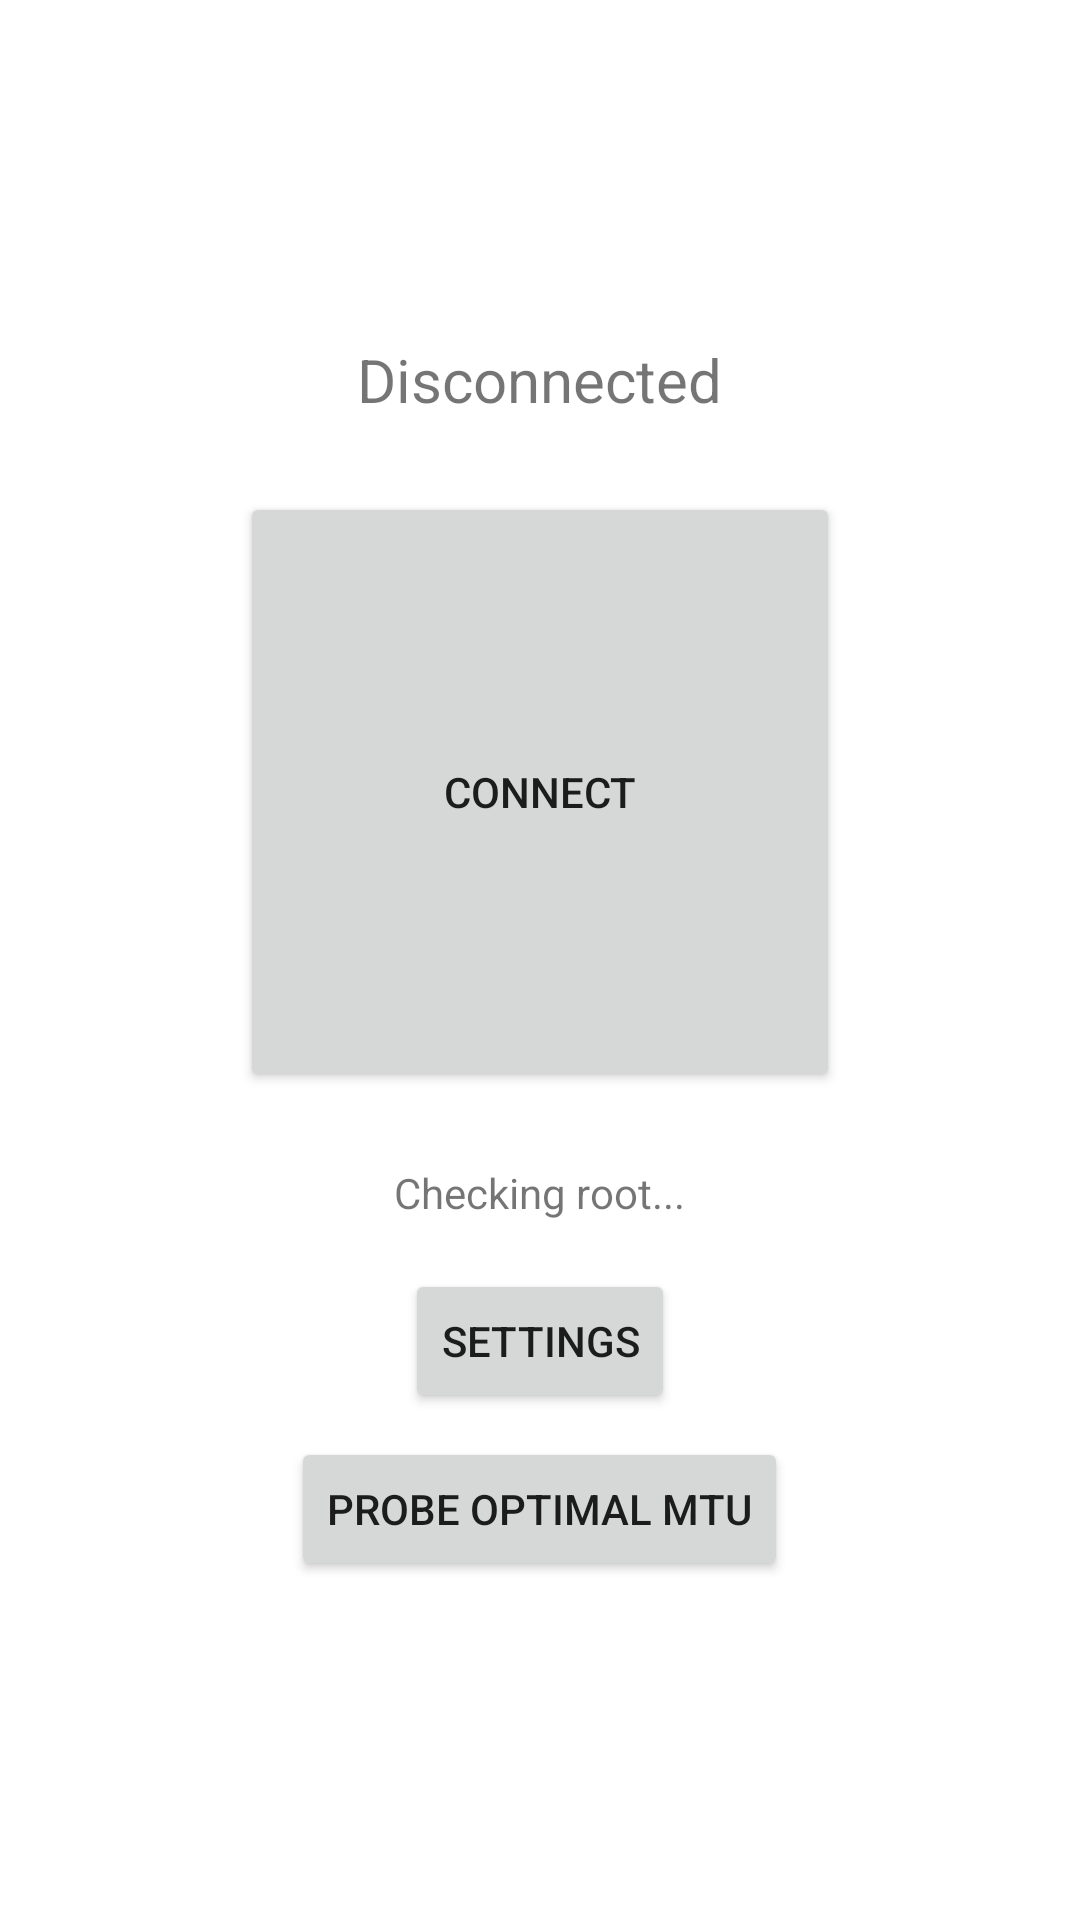

Write the Android layout XML for this screen, with the resource values it uses.
<!-- AndroidManifest.xml: application theme Theme.NetBooster -->
<!-- res/layout/activity_main.xml -->
<?xml version="1.0" encoding="utf-8"?>
<LinearLayout xmlns:android="http://schemas.android.com/apk/res/android"
    android:layout_width="match_parent"
    android:layout_height="match_parent"
    android:orientation="vertical"
    android:gravity="center"
    android:padding="24dp">

    <TextView
        android:id="@+id/statusText"
        android:layout_width="wrap_content"
        android:layout_height="wrap_content"
        android:text="Disconnected"
        android:textSize="20sp"
        android:layout_marginBottom="24dp" />

    <Button
        android:id="@+id/toggleButton"
        android:layout_width="200dp"
        android:layout_height="200dp"
        android:text="Connect" />

    <TextView
        android:id="@+id/rootStatusText"
        android:layout_width="wrap_content"
        android:layout_height="wrap_content"
        android:layout_marginTop="24dp"
        android:text="Checking root..." />

    <Button
        android:id="@+id/settingsButton"
        android:layout_width="wrap_content"
        android:layout_height="wrap_content"
        android:layout_marginTop="16dp"
        android:text="Settings" />

    <Button
        android:id="@+id/probeMtuButton"
        android:layout_width="wrap_content"
        android:layout_height="wrap_content"
        android:layout_marginTop="8dp"
        android:text="Probe optimal MTU" />

</LinearLayout>
<!-- resources referenced by this layout -->
<resources>
  <style name="Theme.NetBooster" parent="Theme.MaterialComponents.DayNight.NoActionBar" />
</resources>
